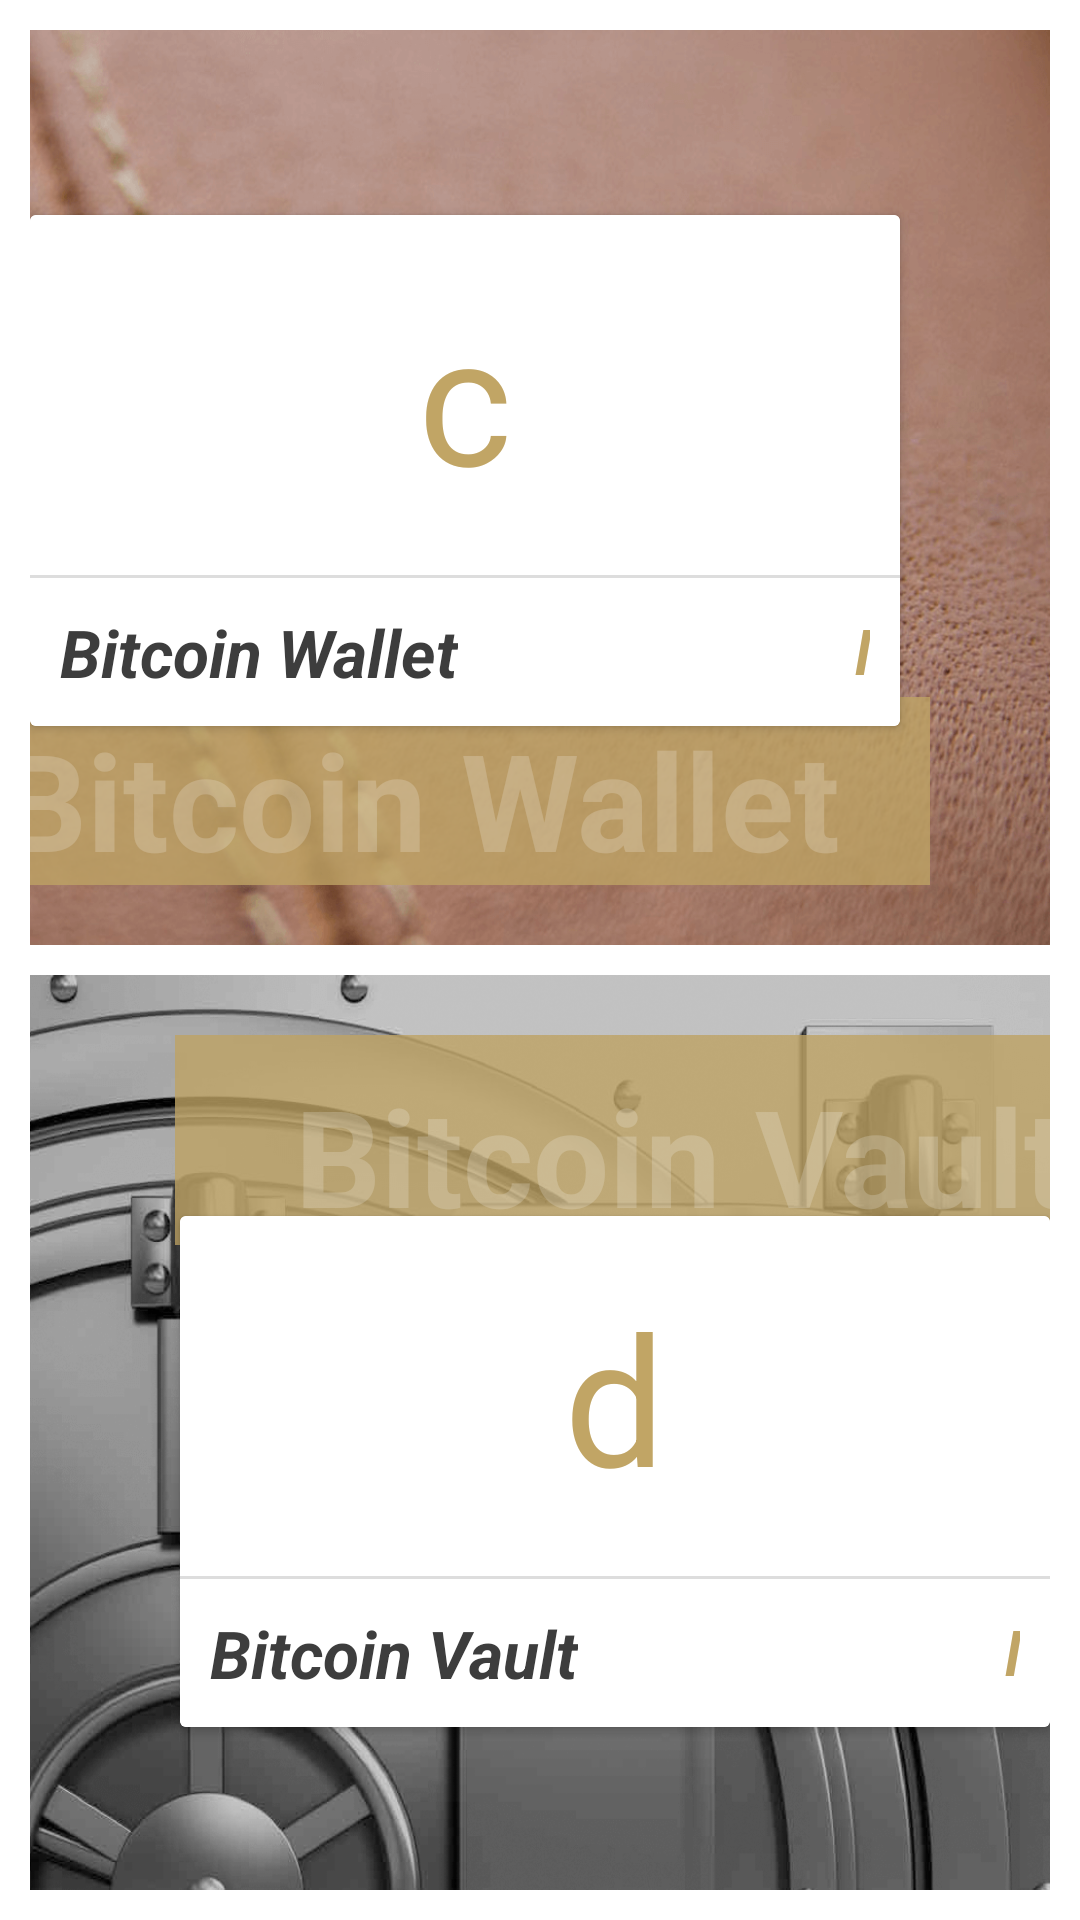

Write the Android layout XML for this screen, with the resource values it uses.
<!-- AndroidManifest.xml: application theme AppTheme.NoActionBar -->
<!-- res/layout/activity_main.xml -->
<?xml version="1.0" encoding="utf-8"?>

<layout xmlns:android="http://schemas.android.com/apk/res/android"
    xmlns:tool="http://schemas.android.com/tools"
    tool:ignore = "all"
    >

    <LinearLayout
        android:id="@+id/activity_main"
        android:layout_width="match_parent"
        android:layout_height="match_parent"
        android:background="@color/white"
        android:orientation="vertical"
        android:padding="@dimen/padding_10dp"
        android:weightSum="2">

        <RelativeLayout
            android:layout_width="match_parent"
            android:layout_height="0dp"
            android:layout_weight="1"
            android:background="@mipmap/home_top">

            <Button
                android:layout_width="@dimen/button_width_180"
                android:layout_height="@dimen/button_height_60"
                android:layout_alignParentBottom="true"
                android:layout_alignParentRight="true"
                android:layout_marginBottom="@dimen/padding_60"
                android:layout_marginRight="@dimen/padding_50dp"
                android:background="@android:color/holo_red_light"
                android:text="Bitcoin Wallet"
                android:textColor="@android:color/white"
                android:visibility="gone" />

            <TextView
                android:id="@+id/bitWalletButton"
                android:layout_width="wrap_content"
                android:layout_height="wrap_content"
                android:layout_alignParentBottom="true"
                android:layout_alignParentLeft="true"
                android:layout_marginBottom="@dimen/padding_20dp"
                android:layout_marginLeft="@dimen/margin_negative"
                android:background="@color/backColor_transperancy"
                android:includeFontPadding="false"
                android:paddingRight="@dimen/padding_30dp"
                android:paddingTop="@dimen/padding_10dp"
                android:text="@string/bitcoin_wallet"
                android:textColor="@color/white_transparent"
                android:textSize="@dimen/bitcoin_size"
                android:textStyle="bold" />

            <android.support.v7.widget.CardView
                android:id="@+id/cardViewWallet"
                android:layout_width="wrap_content"
                android:layout_height="wrap_content"
                android:foreground="?attr/selectableItemBackground"
                android:layout_above="@+id/bitWalletButton"
                android:layout_alignParentRight="true"
                android:layout_marginBottom="@dimen/margin_negative"
                android:layout_marginRight="@dimen/padding_50dp"
                android:elevation="5dp">

                <RelativeLayout
                    android:layout_width="wrap_content"
                    android:layout_height="wrap_content"
                    android:layout_alignParentRight="true"
                    android:background="@color/white">

                    <TextView
                        android:id="@+id/bitwalletIcon"
                        android:layout_width="wrap_content"
                        android:layout_height="wrap_content"
                        android:layout_centerHorizontal="true"
                        android:padding="@dimen/padding_20dp"
                        android:text="c"
                        android:textColor="@color/backColor"
                        android:textSize="@dimen/home_page_text_size_cheat" />

                    <View
                        android:id="@+id/lineViewWallet"
                        android:layout_width="wrap_content"
                        android:layout_height="1dp"
                        android:layout_below="@+id/bitwalletIcon"
                        android:background="@color/viewColor" />

                    <RelativeLayout
                        android:layout_width="wrap_content"
                        android:layout_height="wrap_content"
                        android:layout_below="@id/lineViewWallet"
                        android:layout_centerVertical="true"
                        android:padding="@dimen/padding_10dp">

                        <TextView
                            android:layout_width="wrap_content"
                            android:layout_height="wrap_content"
                            android:layout_centerVertical="true"
                            android:text="@string/bitcoin_wallet"
                            android:textColor="@color/wallet_text_color"
                            android:textSize="@dimen/amount_text_sixe"
                            android:textStyle="bold|italic" />

                        <TextView
                            android:id="@+id/rightArrowWallet"
                            android:layout_width="wrap_content"
                            android:layout_height="wrap_content"
                            android:layout_alignParentRight="true"
                            android:layout_centerVertical="true"
                            android:text="l"
                            android:textColor="@color/backColor"
                            android:textSize="@dimen/header_text_size_arrow"
                            android:textStyle="bold|italic" />
                    </RelativeLayout>
                </RelativeLayout>

            </android.support.v7.widget.CardView>




        </RelativeLayout>

        <RelativeLayout
            android:layout_width="match_parent"
            android:layout_height="0dp"
            android:layout_marginTop="@dimen/padding_10dp"
            android:layout_weight="1"
            android:background="@mipmap/home_back">

            <TextView
                android:id="@+id/bitVaultButton"
                android:layout_width="wrap_content"
                android:layout_height="wrap_content"
                android:layout_alignParentRight="true"
                android:layout_alignParentTop="true"
                android:layout_marginRight="@dimen/margin_negative_7"
                android:layout_marginTop="@dimen/padding_20dp"
                android:background="@color/backColor_transperancy"
                android:paddingLeft="@dimen/padding_40dp"
                android:paddingTop="@dimen/padding_10dp"
                android:text="@string/bitcoin_vault"
                android:textColor="@color/white_transparent"
                android:textSize="@dimen/bitcoin_size"
                android:textStyle="bold" />

            <android.support.v7.widget.CardView
                android:id="@+id/cardViewVault"
                android:layout_width="wrap_content"
                android:layout_height="wrap_content"
                android:layout_below="@id/bitVaultButton"
                android:foreground="?attr/selectableItemBackground"
                android:layout_marginLeft="@dimen/padding_50dp"
                android:layout_marginTop="@dimen/margin_negative"
                android:elevation="5dp">

                <RelativeLayout
                    android:layout_width="wrap_content"
                    android:layout_height="wrap_content"
                    android:layout_alignParentRight="true"
                    android:background="@color/white">

                    <RelativeLayout
                        android:id="@+id/relative"
                        android:layout_width="match_parent"
                        android:layout_height="wrap_content"
                        android:padding="@dimen/padding_20dp">

                        <TextView
                            android:id="@+id/bitvaultIcon"
                            android:layout_width="wrap_content"
                            android:layout_height="wrap_content"
                            android:layout_centerHorizontal="true"
                            android:layout_centerVertical="true"
                            android:text="d"
                            android:textColor="@color/backColor"
                            android:textSize="@dimen/home_page_text_size_cheat" />

                    </RelativeLayout>

                    <View
                        android:id="@+id/lineView"
                        android:layout_width="wrap_content"
                        android:layout_height="1dp"
                        android:layout_below="@+id/relative"
                        android:background="@color/viewColor" />

                    <RelativeLayout
                        android:layout_width="wrap_content"
                        android:layout_height="wrap_content"
                        android:layout_below="@id/lineView"
                        android:layout_centerVertical="true"
                        android:padding="@dimen/padding_10dp">

                        <TextView
                            android:layout_width="wrap_content"
                            android:layout_height="wrap_content"
                            android:layout_centerVertical="true"
                            android:text="@string/bitcoin_vault"
                            android:textColor="@color/wallet_text_color"
                            android:textSize="@dimen/amount_text_sixe"
                            android:textStyle="bold|italic" />

                        <TextView
                            android:id="@+id/rightArrow"
                            android:layout_width="wrap_content"
                            android:layout_height="wrap_content"
                            android:layout_alignParentRight="true"
                            android:layout_centerVertical="true"
                            android:text="l"
                            android:textColor="@color/backColor"
                            android:textSize="@dimen/header_text_size_arrow"
                            android:textStyle="bold|italic" />
                    </RelativeLayout>
                </RelativeLayout>

            </android.support.v7.widget.CardView>

            <Button
                android:layout_width="180dp"
                android:layout_height="60dp"
                android:layout_marginLeft="50dp"
                android:layout_marginTop="60dp"
                android:background="@android:color/holo_red_light"
                android:text="Bitcoin-Vault"
                android:textColor="@android:color/white"
                android:visibility="gone" />
        </RelativeLayout>
    </LinearLayout>
</layout>
<!-- resources referenced by this layout -->
<resources>
  <color name="backColor">#c1a565</color>
  <color name="backColor_transperancy">#CCBFA364</color>
  <color name="viewColor">#DDDDDD</color>
  <color name="wallet_text_color">#3d3d3d</color>
  <color name="white">#ffffff</color>
  <color name="white_transparent">#33FFFFFF</color>
  <dimen name="amount_text_sixe">22sp</dimen>
  <dimen name="bitcoin_size">45dp</dimen>
  <dimen name="button_height_60">60dp</dimen>
  <dimen name="button_width_180">180dp</dimen>
  <dimen name="header_text_size_arrow">20sp</dimen>
  <dimen name="home_page_text_size_cheat">60sp</dimen>
  <dimen name="margin_negative">-10dp</dimen>
  <dimen name="margin_negative_7">-7dp</dimen>
  <dimen name="padding_10dp">10dp</dimen>
  <dimen name="padding_20dp">20dp</dimen>
  <dimen name="padding_30dp">30dp</dimen>
  <dimen name="padding_40dp">40dp</dimen>
  <dimen name="padding_50dp">50dp</dimen>
  <dimen name="padding_60">60dp</dimen>
  <!-- mipmap home_back: png bitmap (mipmap-mdpi, 208524 bytes) -->
  <!-- mipmap home_top: png bitmap (mipmap-mdpi, 484385 bytes) -->
  <string name="bitcoin_vault">Bitcoin Vault</string>
  <string name="bitcoin_wallet">Bitcoin Wallet</string>
  <style name="AppTheme.NoActionBar">
          <item name="windowActionBar">false</item>
          <item name="windowNoTitle">true</item>
          <item name="colorAccent">@color/colorAccent</item>
          <item name="android:windowFullscreen">false</item>
          <item name="android:splitMotionEvents">false</item>
          <item name="android:dropDownListViewStyle">@style/spinnerStyle</item>
          <item name="android:windowEnableSplitTouch">false</item>
      </style>
  <color name="colorAccent">#c1a565</color>
  <style name="spinnerStyle" parent="android:Widget.ListView.DropDown">
          <item name="android:spinnerItemStyle">@color/white</item>
          <item name="android:dividerHeight">.1dp</item>
          <item name="android:listSelector">@color/white</item>
          <item name="android:popupBackground">@android:color/white</item>
          <item name="android:divider">@color/line_seprate_color</item>
      </style>
  <color name="line_seprate_color">#cdcdcd</color>
</resources>
